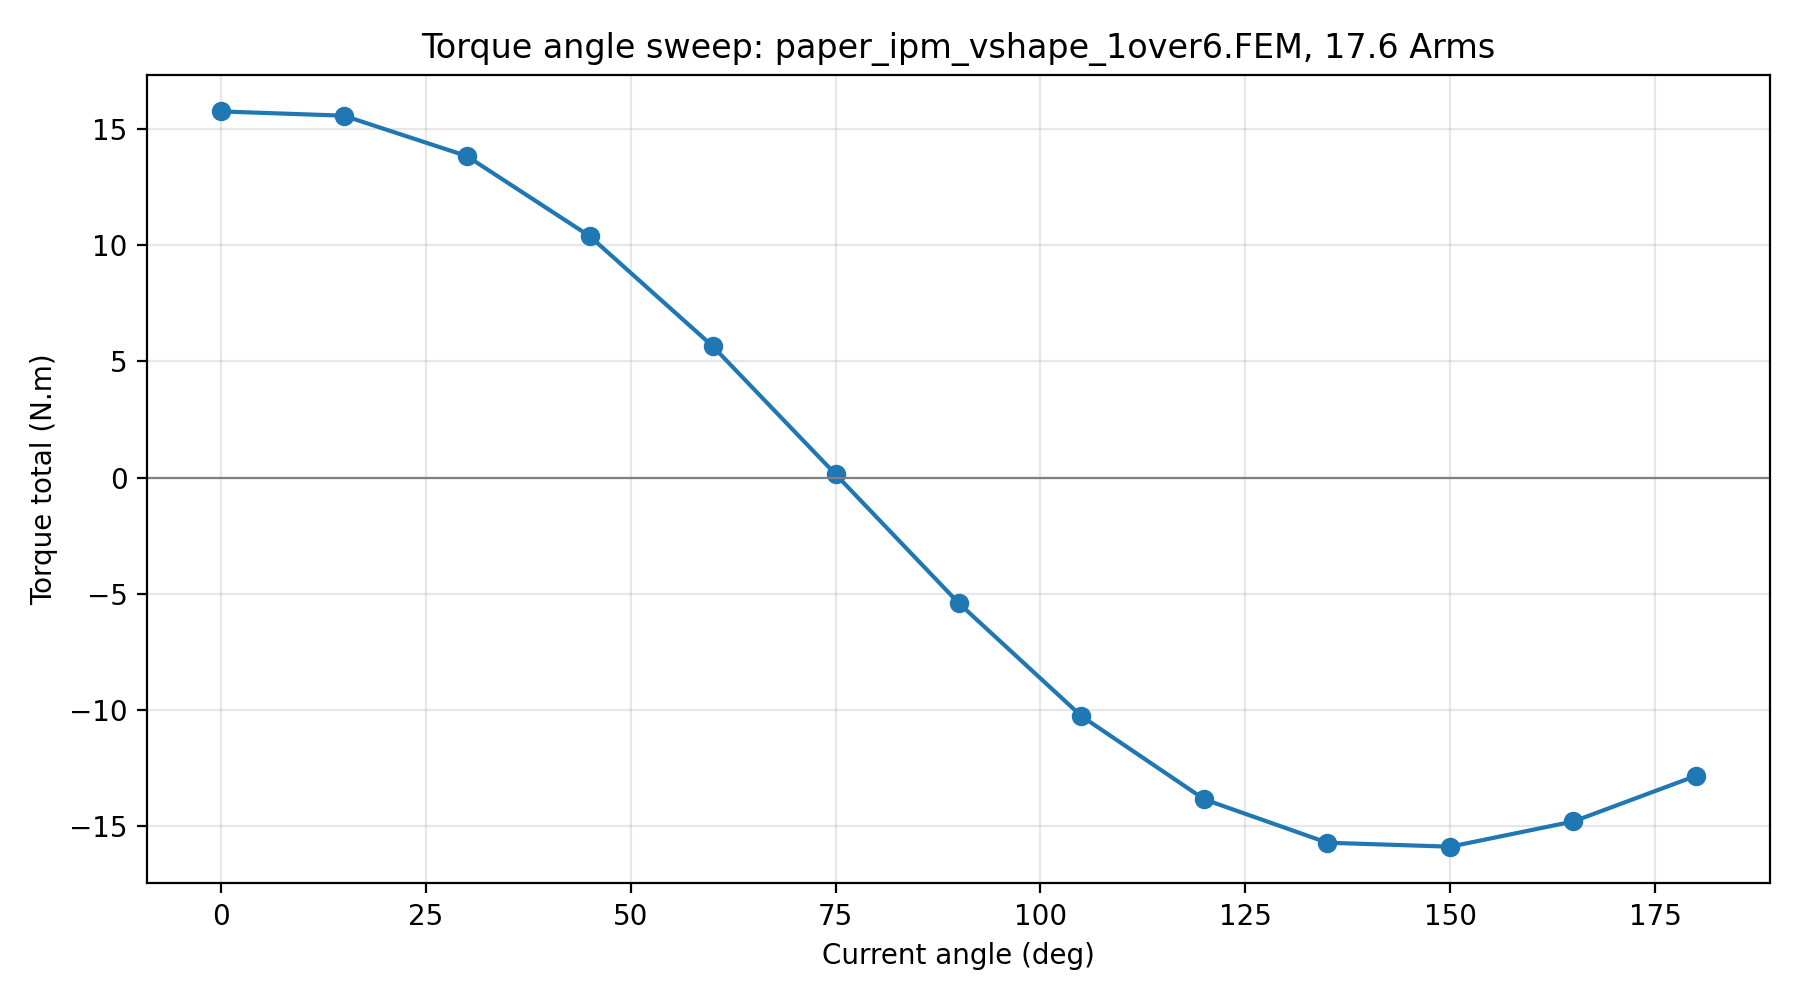

Values plotted in this chart, from the file beside it:
current_angle_deg, current_rms_a, Ia_A, Ib_A, Ic_A, torque_one_sector_Nm, torque_total_Nm
0.0, 17.6, 0.0, -21.56, 21.56, 2.626, 15.76
15.0, 17.6, 6.442, -24.04, 17.6, 2.596, 15.57
30.0, 17.6, 12.45, -24.89, 12.45, 2.306, 13.84
45.0, 17.6, 17.6, -24.04, 6.442, 1.732, 10.39
60.0, 17.6, 21.56, -21.56, 3.048165317948937e-15, 0.9435, 5.661
75.0, 17.6, 24.04, -17.6, -6.442, 0.02482, 0.1489
90.0, 17.6, 24.89, -12.45, -12.45, -0.8975, -5.385
105.0, 17.6, 24.04, -6.442, -17.6, -1.709, -10.26
120.0, 17.6, 21.56, 0.0, -21.56, -2.306, -13.84
135.0, 17.6, 17.6, 6.442, -24.04, -2.617, -15.7
150.0, 17.6, 12.45, 12.45, -24.89, -2.645, -15.87
165.0, 17.6, 6.442, 17.6, -24.04, -2.465, -14.79
180.0, 17.6, 3.048165317948937e-15, 21.56, -21.56, -2.137, -12.82
